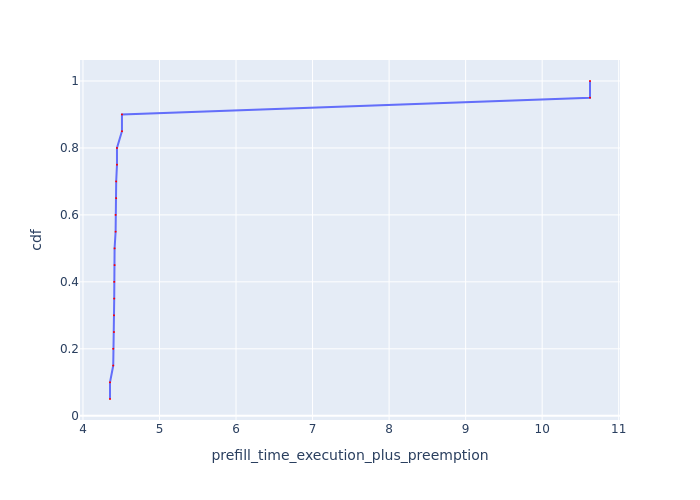

The table this chart was drawn from, first rows:
Request Id, prefill_time_execution_plus_preemption, cdf
0_6, 4.353, 0.05
0_7, 4.353, 0.1
0_2, 4.396, 0.15
0_3, 4.396, 0.2
0_16, 4.405, 0.25
0_17, 4.405, 0.3
0_5, 4.408, 0.35
0_4, 4.408, 0.4
0_8, 4.413, 0.45
0_9, 4.413, 0.5
0_12, 4.427, 0.55
0_13, 4.427, 0.6
0_10, 4.434, 0.65
0_11, 4.434, 0.7
0_18, 4.444, 0.75
0_19, 4.444, 0.8
0_14, 4.51, 0.85
0_15, 4.51, 0.9
0_1, 10.63, 0.95
0_0, 10.63, 1.0
